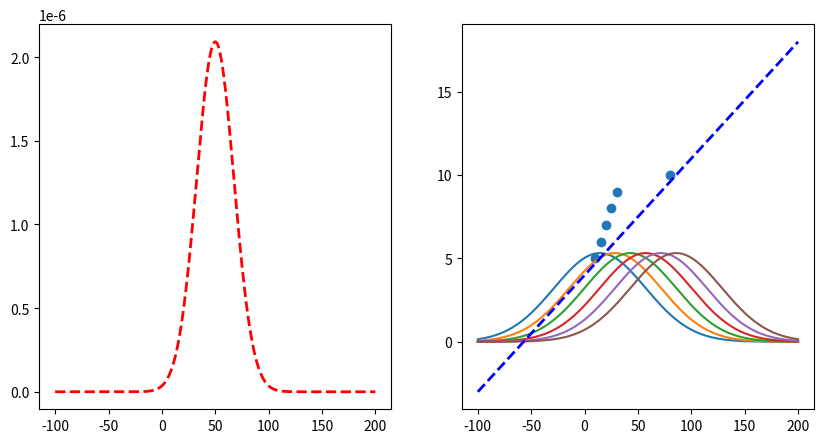

Generate this figure with matplotlib:
import matplotlib.pyplot as plt
import numpy as np

# create two subplots
fig, (ax1, ax2) = plt.subplots(1, 2, figsize=(10, 5))

datapoints = [(10, 5), (15, 6), (20, 7), (25, 8), (30, 9), (80, 10)]
parameters = [0.07, 4]
y1 = None
x = np.arange(-100, 200, 0.1)


# function to transform x to y using parameters
def f(x, parameters):
    return parameters[0] * x + parameters[1]


for i, (x_, y_) in enumerate(datapoints):
    print("Predicted: ", f(x_, parameters), "Actual: ", y_)
    y = 1 / (3 * np.sqrt(2 * np.pi)) * np.exp(-((y_ - f(x, parameters)) ** 2) / (2 * 3**2))
    if y1 is None:
        y1 = y
    else:
        y1 *= y
    # if i == 2:
    ax2.plot(x, y * 40)

# plot
# get product of all gaussians

# plot line with parameters
ax2.plot(x, f(x, parameters), "b--", linewidth=2)

ax1.plot(x, y1, "r--", linewidth=2)

# plot scatterplot of datapoints in ax2
ax2.scatter([x[0] for x in datapoints], [x[1] for x in datapoints])

# get x of max y
max_x = x[np.argmax(y1)]
print("Max x: ", max_x)
print("Mean of datapoints: ", np.mean([x[0] for x in datapoints]))


plt.show()
